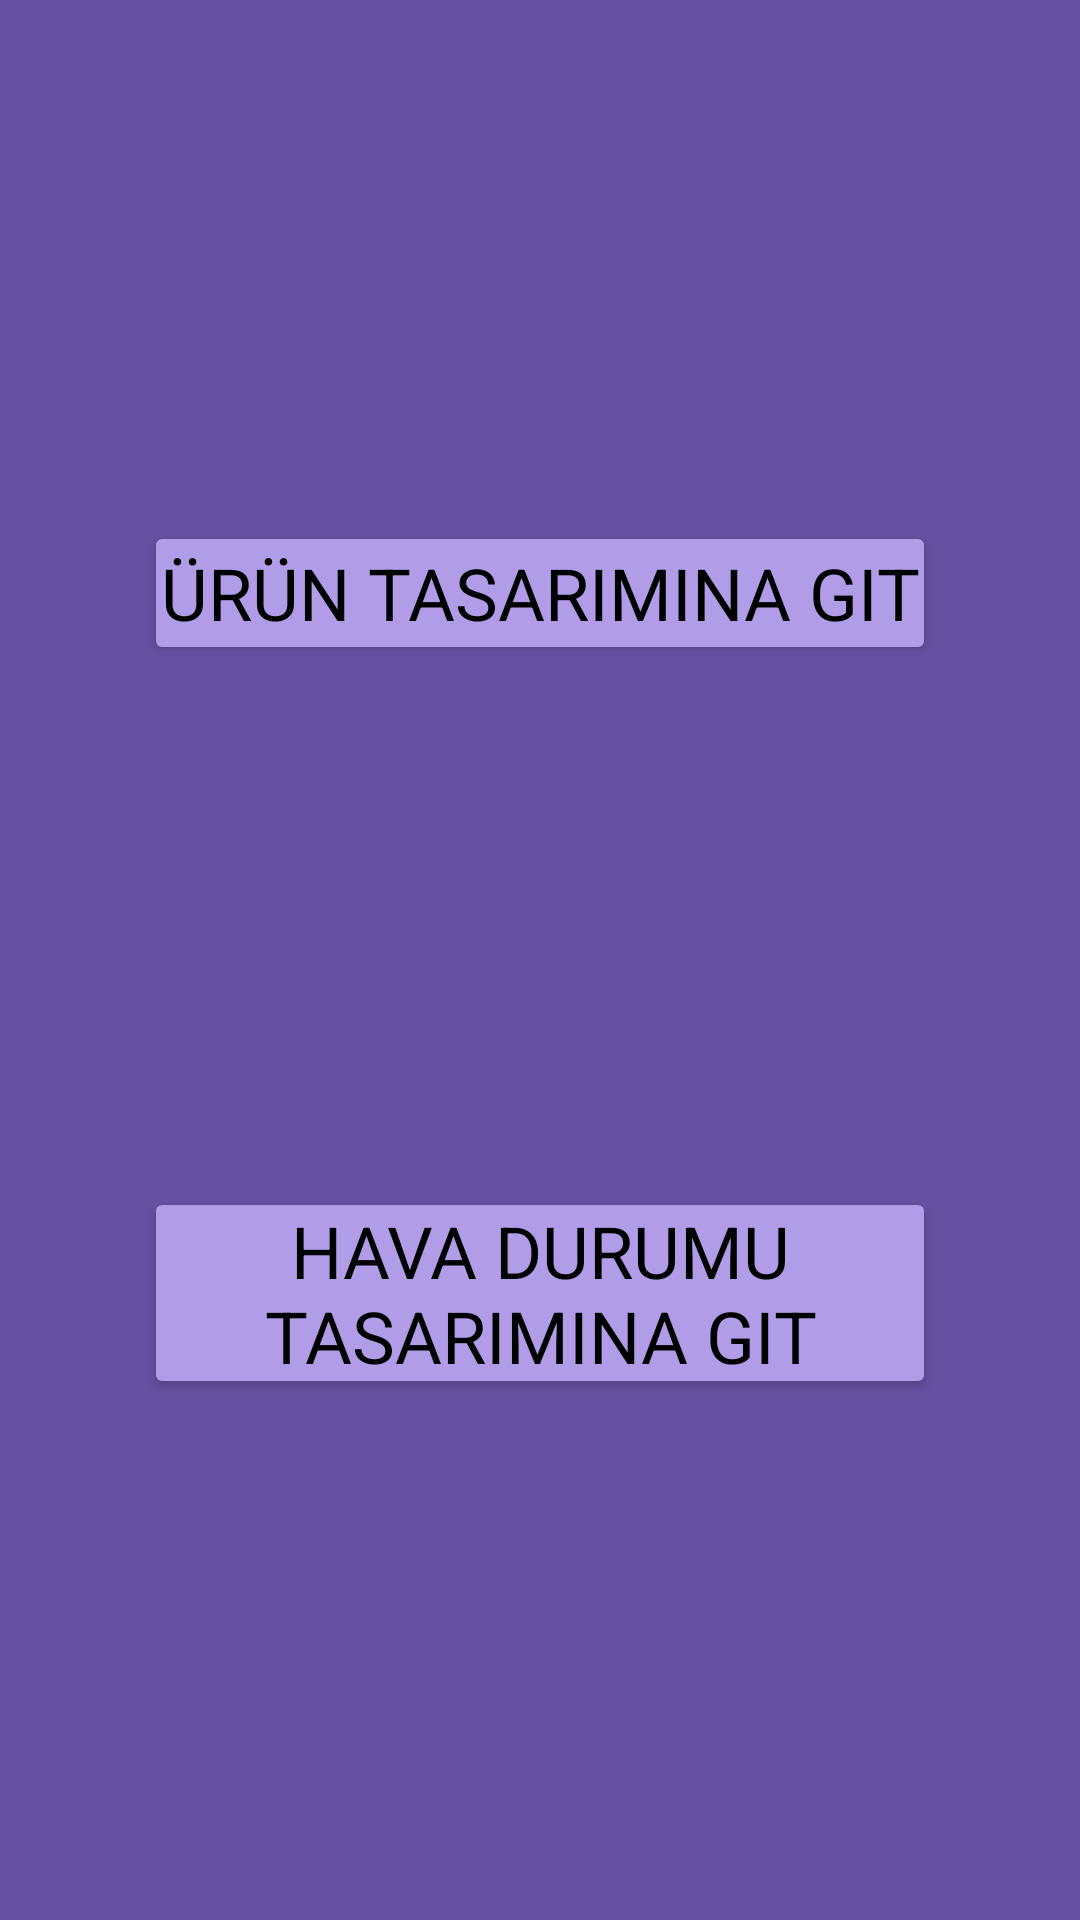

Write the Android layout XML for this screen, with the resource values it uses.
<!-- AndroidManifest.xml: application theme Theme.SistersLabAkademiKotlinOdevleri -->
<!-- res/layout/activity_main.xml -->
<?xml version="1.0" encoding="utf-8"?>
<androidx.constraintlayout.widget.ConstraintLayout xmlns:android="http://schemas.android.com/apk/res/android"
    xmlns:app="http://schemas.android.com/apk/res-auto"
    xmlns:tools="http://schemas.android.com/tools"
    android:layout_width="match_parent"
    android:layout_height="match_parent"
    android:background="@color/background"
    tools:context=".MainActivity">

    <Button
        android:id="@+id/urun_tasarimina_git_button"
        style="@style/head_text"
        android:layout_width="match_parent"
        android:layout_height="wrap_content"
        android:layout_marginStart="@dimen/margin_48dp"
        android:layout_marginEnd="@dimen/margin_48dp"
        android:backgroundTint="@color/button_background"
        android:text="@string/urun_tasarimina_git"
        app:layout_constraintBottom_toTopOf="@+id/hava_durumu_tasarimina_git_button"
        app:layout_constraintEnd_toStartOf="@+id/hava_durumu_tasarimina_git_button"
        app:layout_constraintStart_toStartOf="parent"
        app:layout_constraintTop_toTopOf="parent" />

    <Button
        android:id="@+id/hava_durumu_tasarimina_git_button"
        style="@style/head_text"
        android:layout_width="match_parent"
        android:layout_height="wrap_content"
        android:layout_marginStart="@dimen/margin_48dp"
        android:layout_marginEnd="@dimen/margin_48dp"
        android:backgroundTint="@color/button_background"
        android:text="@string/hava_durumu_tasarimina_git"
        app:layout_constraintBottom_toBottomOf="parent"
        app:layout_constraintEnd_toEndOf="parent"
        app:layout_constraintStart_toEndOf="@+id/urun_tasarimina_git_button"
        app:layout_constraintTop_toBottomOf="@+id/urun_tasarimina_git_button" />


</androidx.constraintlayout.widget.ConstraintLayout>
<!-- resources referenced by this layout -->
<resources>
  <color name="background">#6750A3</color>
  <color name="button_background">#B19CE8</color>
  <dimen name="margin_48dp">48dp</dimen>
  <string name="hava_durumu_tasarimina_git">Hava Durumu Tasarımına Git</string>
  <string name="urun_tasarimina_git">Ürün Tasarımına Git</string>
  <style name="head_text" parent="TextAppearance.AppCompat">
          <item name="android:textSize">@dimen/text_size_24sp</item>
          <item name="android:textColor">@color/black</item>
          <item name="android:padding">@dimen/padding_5dp</item>
          <item name="android:gravity">center</item>
      </style>
  <style name="Theme.SistersLabAkademiKotlinOdevleri" parent="Base.Theme.SistersLabAkademiKotlinOdevleri" />
  <dimen name="text_size_24sp">24sp</dimen>
  <color name="black">#FF000000</color>
  <dimen name="padding_5dp">5dp</dimen>
  <style name="Base.Theme.SistersLabAkademiKotlinOdevleri" parent="Theme.Material3.DayNight.NoActionBar">
          
          
      </style>
</resources>
